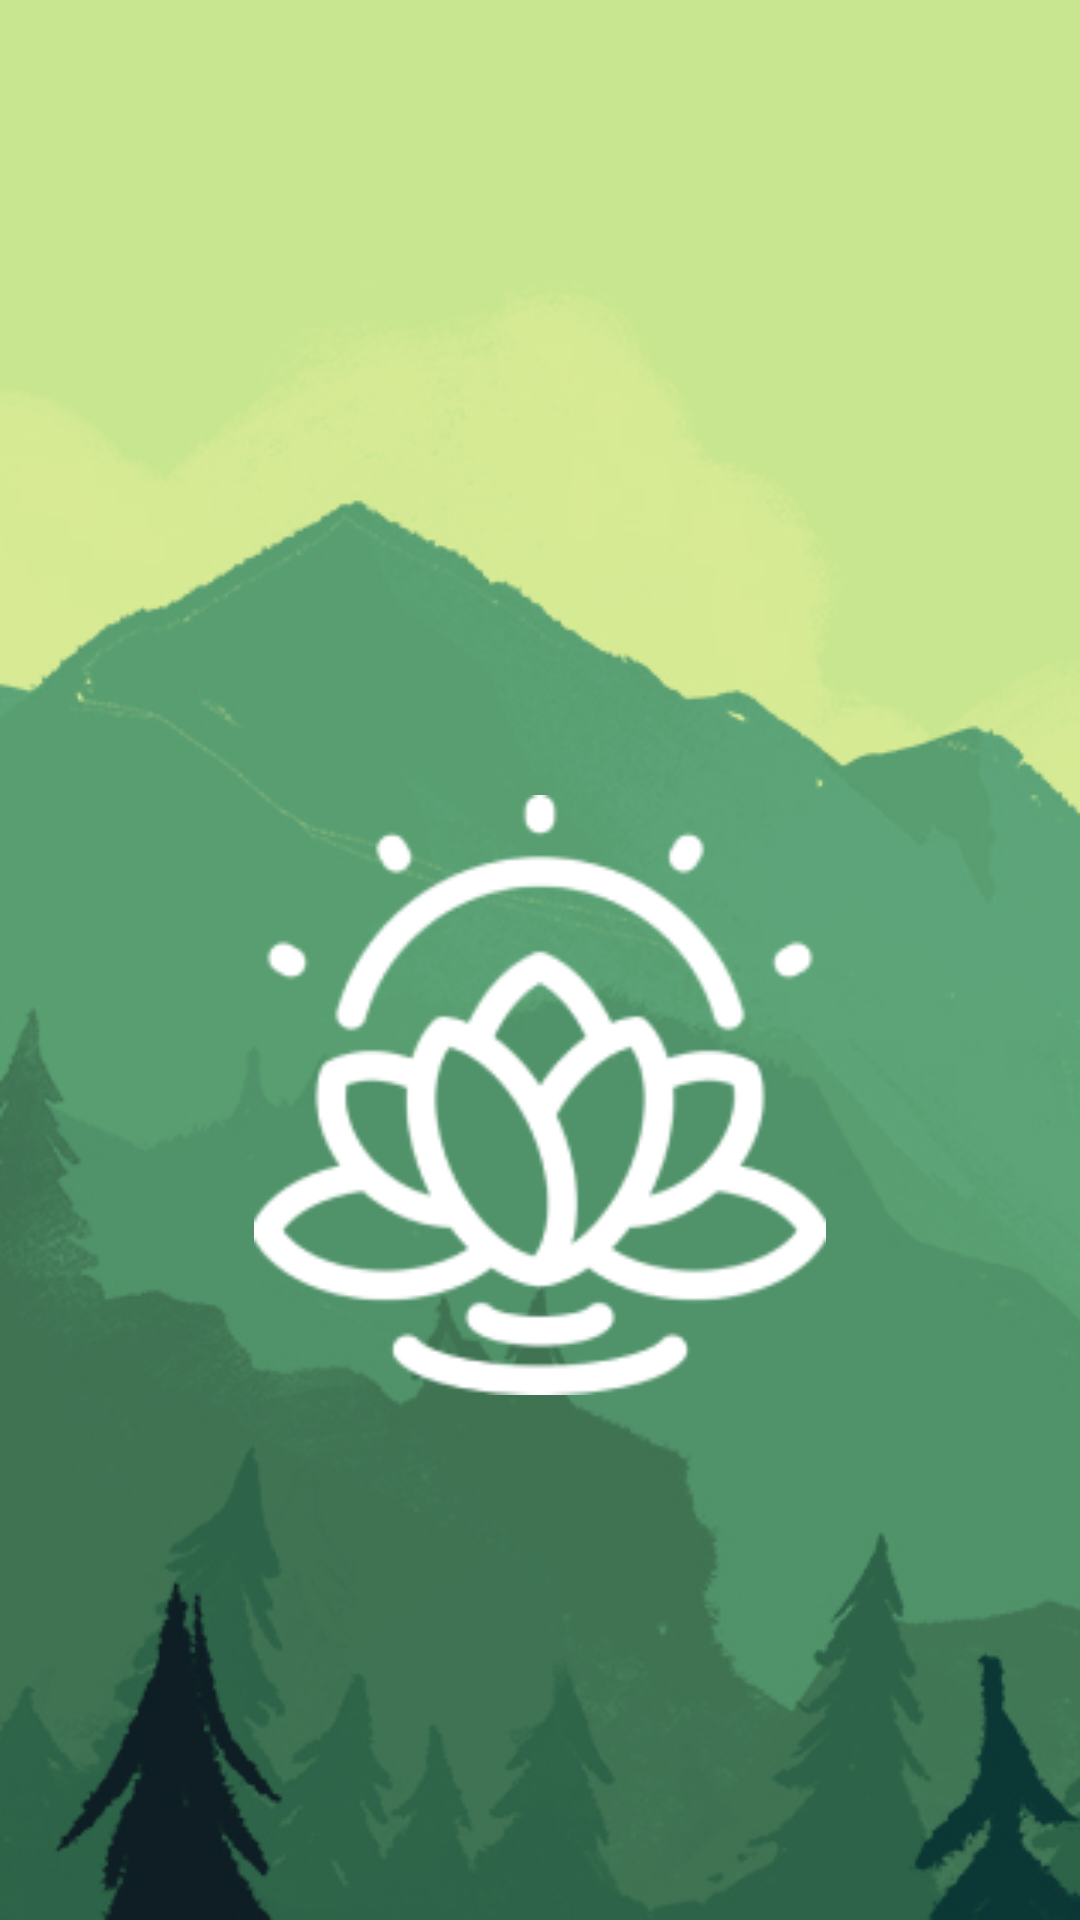

The Android layout XML behind this screen, and the referenced resources:
<!-- AndroidManifest.xml: application theme Theme.Figma -->
<!-- res/layout/activity_launch.xml -->
<?xml version="1.0" encoding="utf-8"?>
<androidx.constraintlayout.widget.ConstraintLayout xmlns:android="http://schemas.android.com/apk/res/android"
    xmlns:app="http://schemas.android.com/apk/res-auto"
    xmlns:tools="http://schemas.android.com/tools"
    android:layout_width="match_parent"
    android:layout_height="match_parent"
    tools:context=".LaunchActivity"
    android:background="@drawable/background">

    <ImageView
        android:id="@+id/launch_logo"
        android:layout_width="200dp" android:layout_height="200dp"
        android:layout_marginTop="265dp"
        android:src="@drawable/logo"
        app:layout_constraintEnd_toEndOf="parent"
        app:layout_constraintStart_toStartOf="parent"
        app:layout_constraintTop_toTopOf="parent" />

</androidx.constraintlayout.widget.ConstraintLayout>
<!-- resources referenced by this layout -->
<resources>
  <!-- drawable background: png bitmap (drawable, 112818 bytes) -->
  <!-- drawable logo: png bitmap (drawable, 8842 bytes) -->
  <style name="Theme.Figma" parent="Theme.MaterialComponents.DayNight.NoActionBar">
          
          <item name="colorPrimary">@color/purple_500</item>
          <item name="colorPrimaryVariant">@color/purple_700</item>
          <item name="colorOnPrimary">@color/white</item>
          
          <item name="colorSecondary">@color/teal_200</item>
          <item name="colorSecondaryVariant">@color/teal_700</item>
          <item name="colorOnSecondary">@color/black</item>
          
          <item name="android:statusBarColor" tools:targetApi="l">?attr/colorPrimaryVariant</item>
          
      </style>
  <color name="purple_500">#FF6200EE</color>
  <color name="purple_700">#FF3700B3</color>
  <color name="white">#FFFFFFFF</color>
  <color name="teal_200">#FF03DAC5</color>
  <color name="teal_700">#FF018786</color>
  <color name="black">#FF000000</color>
</resources>
